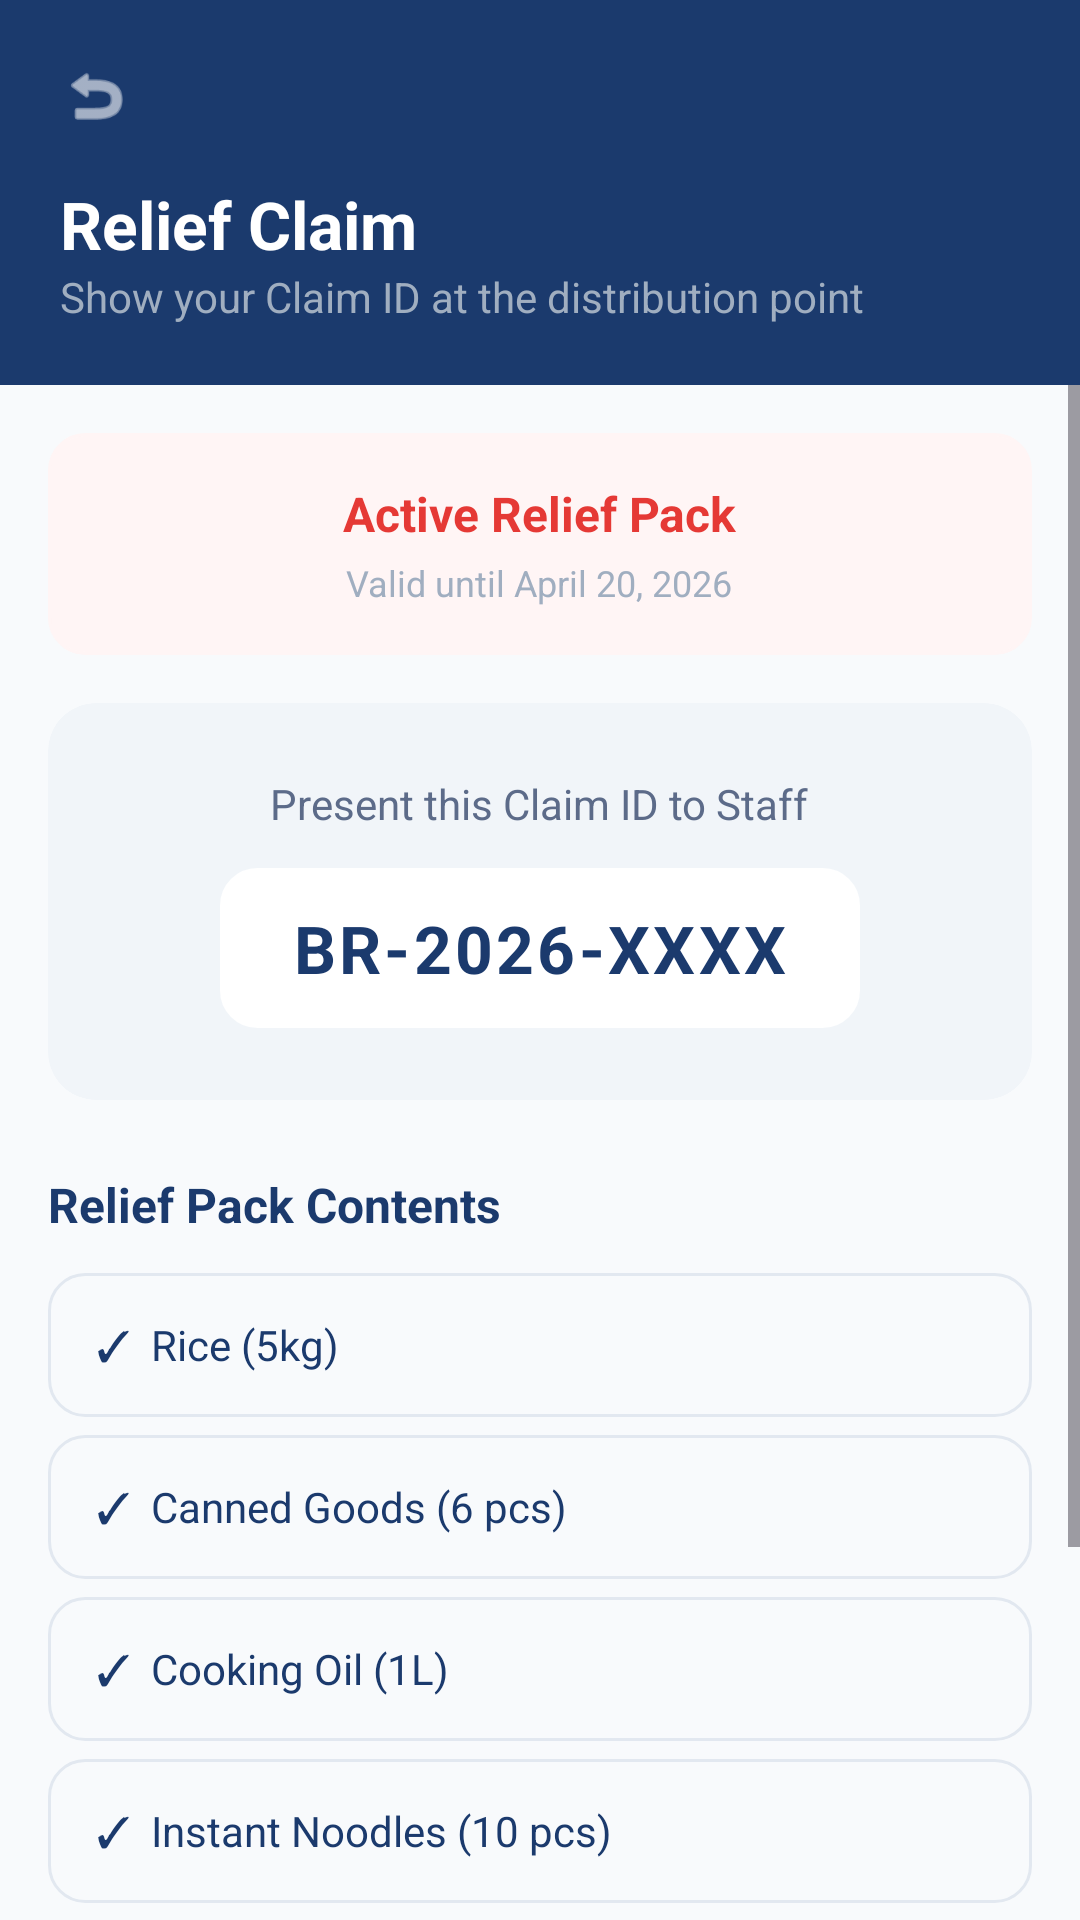

Reconstruct the res/layout file that produces this screen, plus the resources it refers to.
<!-- AndroidManifest.xml: application theme Theme.BReady -->
<!-- res/layout/activity_resident_claim.xml -->
<?xml version="1.0" encoding="utf-8"?>
<LinearLayout xmlns:android="http://schemas.android.com/apk/res/android"
    xmlns:app="http://schemas.android.com/apk/res-auto"
    android:layout_width="match_parent"
    android:layout_height="match_parent"
    android:background="#F8FAFC"
    android:orientation="vertical">

    <RelativeLayout
        android:layout_width="match_parent"
        android:layout_height="wrap_content"
        android:background="#1B3A6D"
        android:padding="20dp">
        <ImageView
            android:id="@+id/btnBack"
            android:layout_width="24dp"
            android:layout_height="24dp"
            android:layout_marginBottom="16dp"
            android:src="@android:drawable/ic_menu_revert"
            app:tint="@android:color/white" />
        <TextView
            android:id="@+id/tvTitle"
            android:layout_width="wrap_content"
            android:layout_height="wrap_content"
            android:layout_below="@id/btnBack"
            android:text="Relief Claim"
            android:textColor="@android:color/white"
            android:textSize="22sp"
            android:textStyle="bold" />
        <TextView
            android:layout_width="wrap_content"
            android:layout_height="wrap_content"
            android:layout_below="@id/tvTitle"
            android:text="Show your Claim ID at the distribution point"
            android:textColor="#A0AEC0"
            android:textSize="14sp" />
    </RelativeLayout>

    <ScrollView
        android:layout_width="match_parent"
        android:layout_height="match_parent"
        android:fillViewport="true">

        <LinearLayout
            android:layout_width="match_parent"
            android:layout_height="wrap_content"
            android:orientation="vertical"
            android:padding="16dp">

            <LinearLayout
                android:layout_width="match_parent"
                android:layout_height="wrap_content"
                android:background="@drawable/edittext_border"
                android:backgroundTint="#FFF5F5"
                android:gravity="center"
                android:orientation="vertical"
                android:padding="16dp"
                android:layout_marginBottom="16dp">
                <TextView
                    android:layout_width="wrap_content"
                    android:layout_height="wrap_content"
                    android:text="Active Relief Pack"
                    android:textColor="#E53935"
                    android:textSize="16sp"
                    android:textStyle="bold" />
                <TextView
                    android:layout_width="wrap_content"
                    android:layout_height="wrap_content"
                    android:layout_marginTop="4dp"
                    android:text="Valid until April 20, 2026"
                    android:textColor="#A0AEC0"
                    android:textSize="12sp" />
            </LinearLayout>

            <androidx.cardview.widget.CardView
                android:layout_width="match_parent"
                android:layout_height="wrap_content"
                android:layout_marginBottom="24dp"
                app:cardBackgroundColor="#F1F5F9"
                app:cardCornerRadius="16dp"
                app:cardElevation="0dp">

                <LinearLayout
                    android:layout_width="match_parent"
                    android:layout_height="wrap_content"
                    android:gravity="center"
                    android:orientation="vertical"
                    android:padding="24dp">

                    <TextView
                        android:layout_width="wrap_content"
                        android:layout_height="wrap_content"
                        android:text="Present this Claim ID to Staff"
                        android:textColor="#5C6B89"
                        android:textSize="14sp"
                        android:layout_marginBottom="12dp" />

                    <TextView
                        android:id="@+id/tvClaimIdDisplay"
                        android:layout_width="wrap_content"
                        android:layout_height="wrap_content"
                        android:background="@drawable/edittext_border"
                        android:backgroundTint="#FFFFFF"
                        android:paddingHorizontal="24dp"
                        android:paddingVertical="12dp"
                        android:text="BR-2026-XXXX"
                        android:textColor="#1B3A6D"
                        android:textSize="22sp"
                        android:textStyle="bold"
                        android:letterSpacing="0.05" />
                </LinearLayout>
            </androidx.cardview.widget.CardView>

            <TextView
                android:layout_width="wrap_content"
                android:layout_height="wrap_content"
                android:text="Relief Pack Contents"
                android:textColor="#1B3A6D"
                android:textSize="16sp"
                android:textStyle="bold"
                android:layout_marginBottom="12dp" />

            <LinearLayout
                android:layout_width="match_parent"
                android:layout_height="wrap_content"
                android:orientation="vertical"
                android:layout_marginBottom="24dp">
                <TextView style="@style/ListItemStyle" android:text="✓  Rice (5kg)" />
                <TextView style="@style/ListItemStyle" android:text="✓  Canned Goods (6 pcs)" />
                <TextView style="@style/ListItemStyle" android:text="✓  Cooking Oil (1L)" />
                <TextView style="@style/ListItemStyle" android:text="✓  Instant Noodles (10 pcs)" />
                <TextView style="@style/ListItemStyle" android:text="✓  Bottled Water (12L)" />
            </LinearLayout>

            <LinearLayout
                android:layout_width="match_parent"
                android:layout_height="wrap_content"
                android:background="@drawable/edittext_border"
                android:backgroundTint="#EBF8FF"
                android:orientation="vertical"
                android:padding="16dp">
                <TextView
                    android:layout_width="wrap_content"
                    android:layout_height="wrap_content"
                    android:text="Distribution Point: Barangay Hall, Main Office"
                    android:textColor="#2B6CB0"
                    android:textStyle="bold"
                    android:textSize="13sp" />
                <TextView
                    android:layout_width="wrap_content"
                    android:layout_height="wrap_content"
                    android:layout_marginTop="4dp"
                    android:text="Hours: Monday - Friday, 8:00 AM - 5:00 PM"
                    android:textColor="#4A5568"
                    android:textSize="12sp" />
            </LinearLayout>

        </LinearLayout>
    </ScrollView>
</LinearLayout>
<!-- resources referenced by this layout -->
<resources>
  <!-- drawable edittext_border (drawable) -->
  <?xml version="1.0" encoding="utf-8"?>
  <shape xmlns:android="http://schemas.android.com/apk/res/android">
      <solid android:color="#F8FAFC" /> <stroke android:width="1dp" android:color="#E2E8F0" /> <corners android:radius="12dp" />
  </shape>
  <style name="ListItemStyle">
          <item name="android:layout_width">match_parent</item>
          <item name="android:layout_height">48dp</item>
          <item name="android:layout_marginBottom">6dp</item>
          <item name="android:background">@drawable/edittext_border</item>
          <item name="android:gravity">center_vertical</item>
          <item name="android:paddingHorizontal">16dp</item>
          <item name="android:textColor">#1B3A6D</item>
          <item name="android:textSize">14sp</item>
      </style>
  <style name="Theme.BReady" parent="Base.Theme.BReady" />
  <style name="Base.Theme.BReady" parent="Theme.Material3.DayNight.NoActionBar">
          
          
      </style>
</resources>
